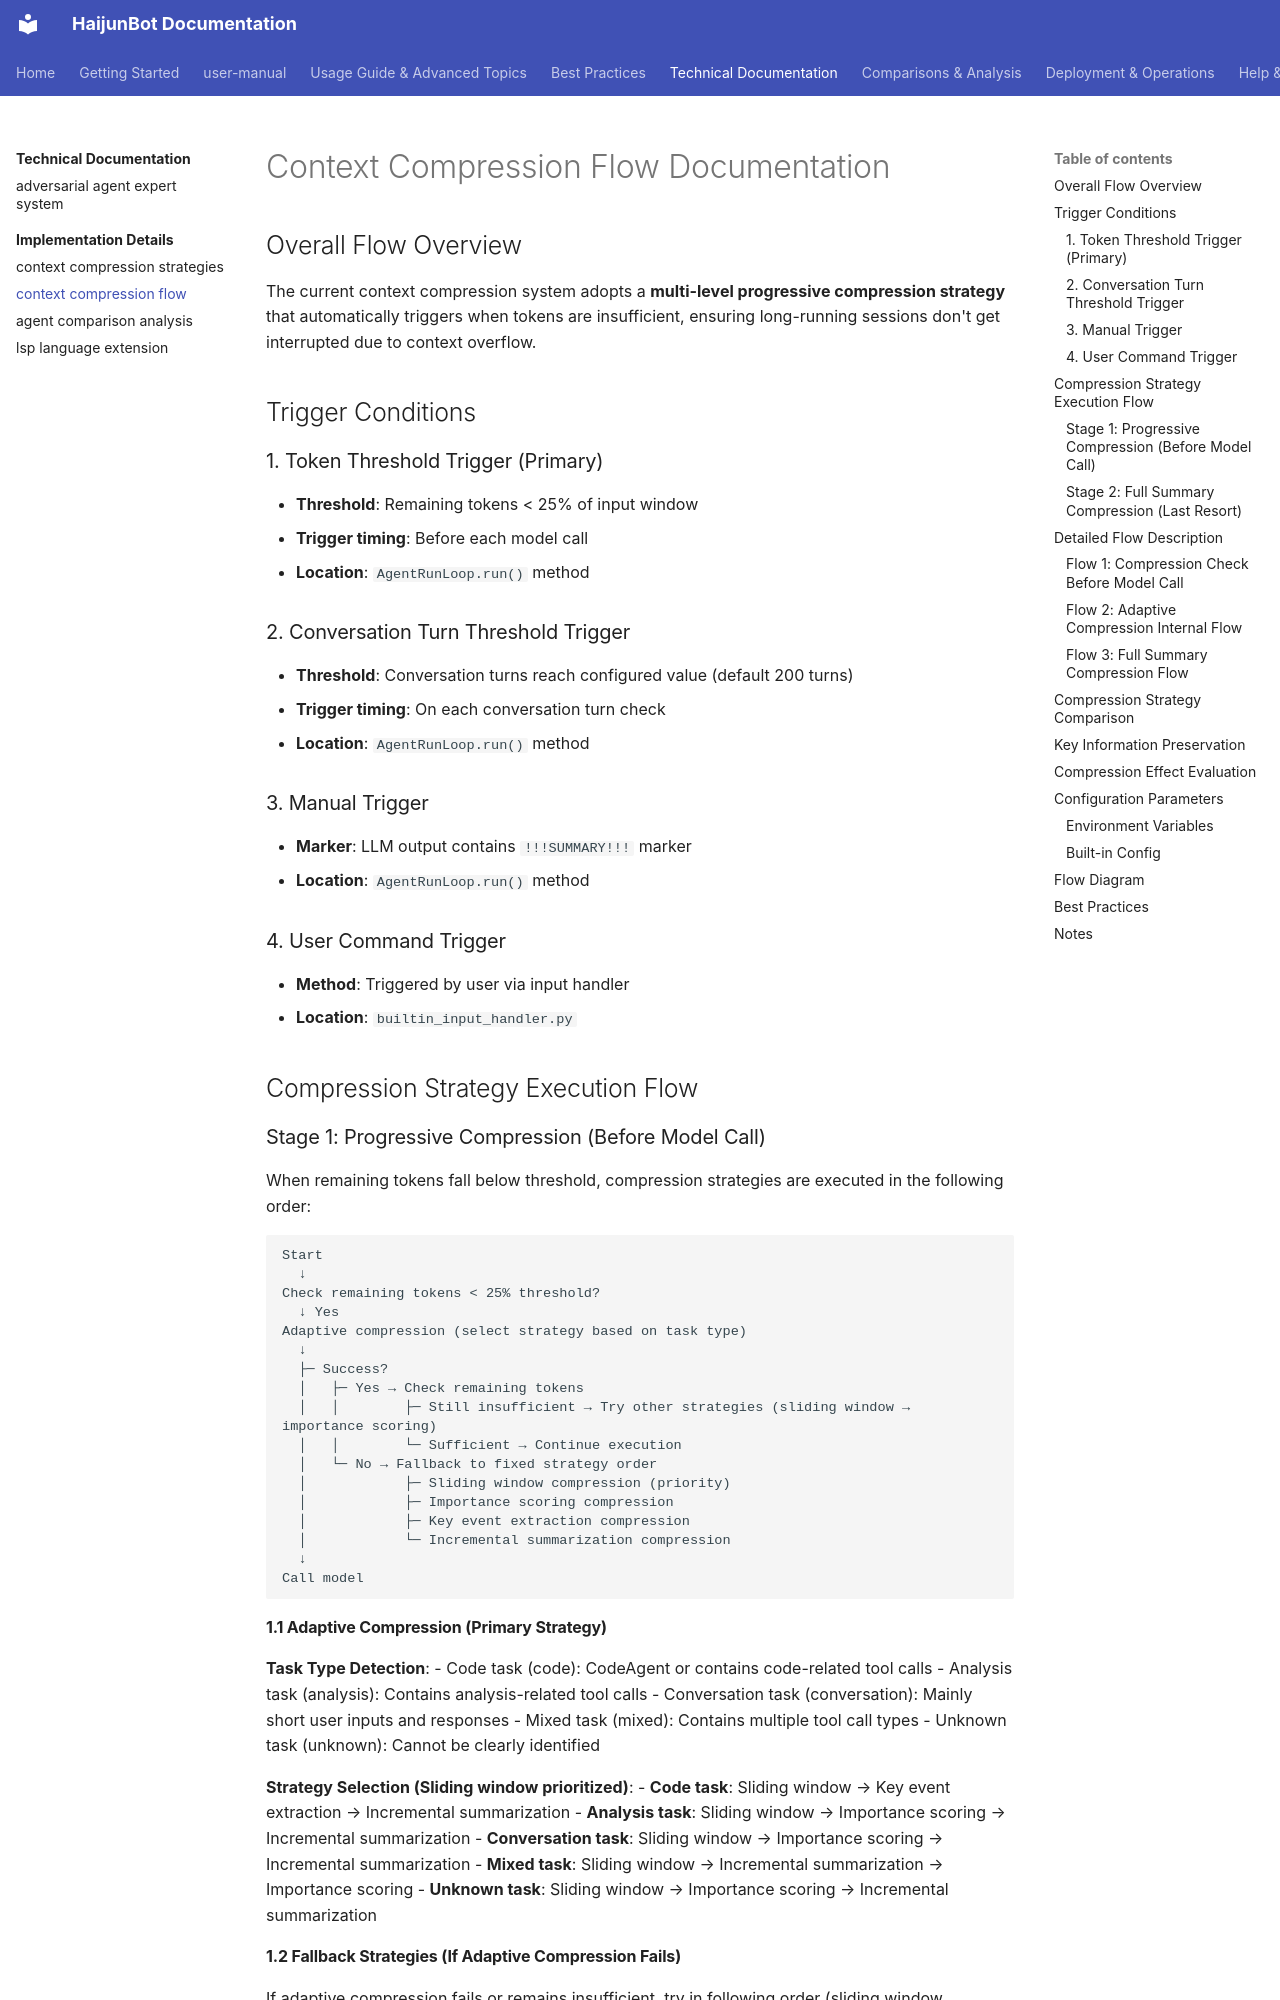

repository: takebox/haijunbot-vinbox · page: technical/implementation/context_compression_flow/index.html · generator: mkdocs

# Context Compression Flow Documentation

## Overall Flow Overview

The current context compression system adopts a **multi-level progressive compression strategy** that automatically triggers when tokens are insufficient, ensuring long-running sessions don't get interrupted due to context overflow.

## Trigger Conditions

### 1. Token Threshold Trigger (Primary)
- **Threshold**: Remaining tokens < 25% of input window
- **Trigger timing**: Before each model call
- **Location**: `AgentRunLoop.run()` method

### 2. Conversation Turn Threshold Trigger
- **Threshold**: Conversation turns reach configured value (default 200 turns)
- **Trigger timing**: On each conversation turn check
- **Location**: `AgentRunLoop.run()` method

### 3. Manual Trigger
- **Marker**: LLM output contains `!!!SUMMARY!!!` marker
- **Location**: `AgentRunLoop.run()` method

### 4. User Command Trigger
- **Method**: Triggered by user via input handler
- **Location**: `builtin_input_handler.py`

## Compression Strategy Execution Flow

### Stage 1: Progressive Compression (Before Model Call)

When remaining tokens fall below threshold, compression strategies are executed in the following order:

```
Start
  ↓
Check remaining tokens < 25% threshold?
  ↓ Yes
Adaptive compression (select strategy based on task type)
  ↓
  ├─ Success?
  │   ├─ Yes → Check remaining tokens
  │   │        ├─ Still insufficient → Try other strategies (sliding window → importance scoring)
  │   │        └─ Sufficient → Continue execution
  │   └─ No → Fallback to fixed strategy order
  │            ├─ Sliding window compression (priority)
  │            ├─ Importance scoring compression
  │            ├─ Key event extraction compression
  │            └─ Incremental summarization compression
  ↓
Call model
```

#### 1.1 Adaptive Compression (Primary Strategy)

**Task Type Detection**:
- Code task (code): CodeAgent or contains code-related tool calls
- Analysis task (analysis): Contains analysis-related tool calls
- Conversation task (conversation): Mainly short user inputs and responses
- Mixed task (mixed): Contains multiple tool call types
- Unknown task (unknown): Cannot be clearly identified

**Strategy Selection (Sliding window prioritized)**:
- **Code task**: Sliding window → Key event extraction → Incremental summarization
- **Analysis task**: Sliding window → Importance scoring → Incremental summarization
- **Conversation task**: Sliding window → Importance scoring → Incremental summarization
- **Mixed task**: Sliding window → Incremental summarization → Importance scoring
- **Unknown task**: Sliding window → Importance scoring → Incremental summarization
